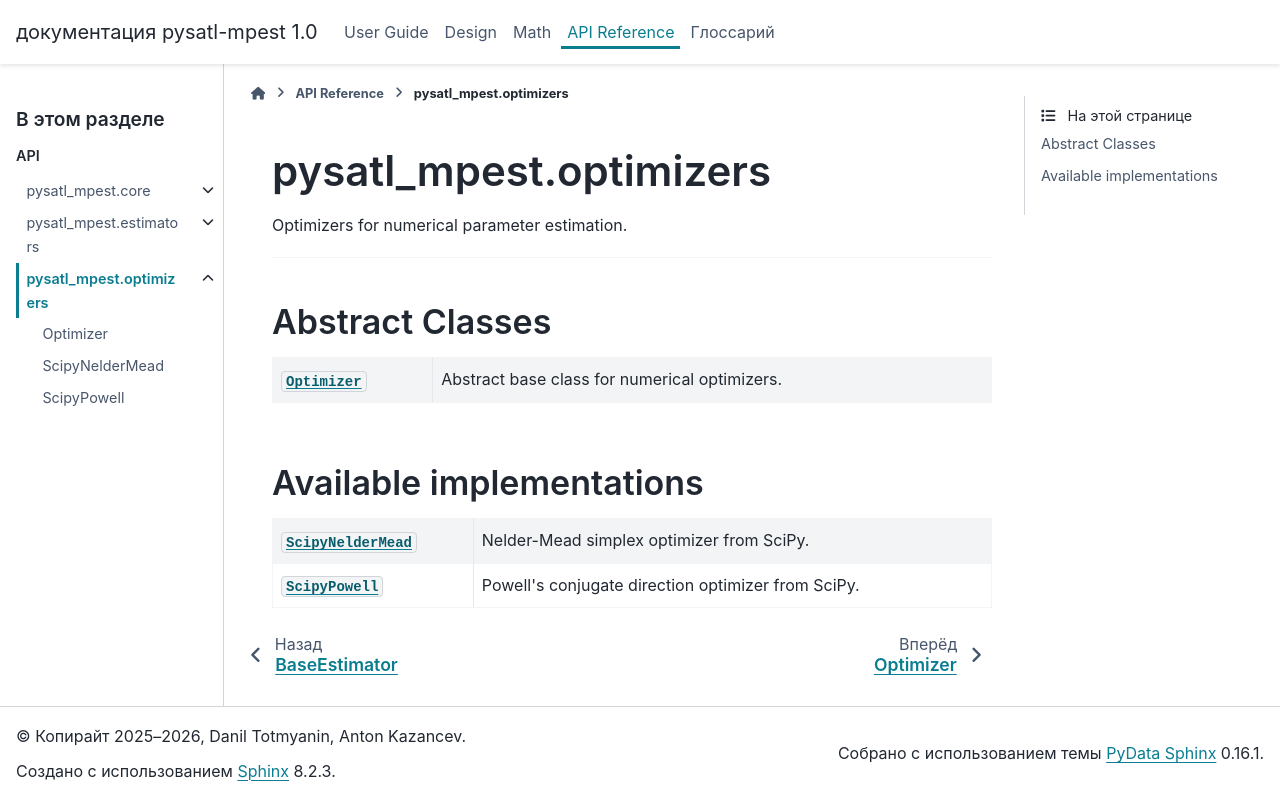

repository: PySATL/pysatl-mpest · page: api/optimizers/index.html · generator: sphinx

.. _api.optimizers:

#######################
pysatl_mpest.optimizers
#######################

.. automodule:: pysatl_mpest.optimizers
   :no-members:

------------------

Abstract Classes
================

.. autosummary::
   :toctree: generated
   :nosignatures:
   :template: class.rst

   ~Optimizer

Available implementations
=========================

.. autosummary::
   :toctree: generated
   :nosignatures:
   :template: class.rst

   ~ScipyNelderMead
   ~ScipyPowell
